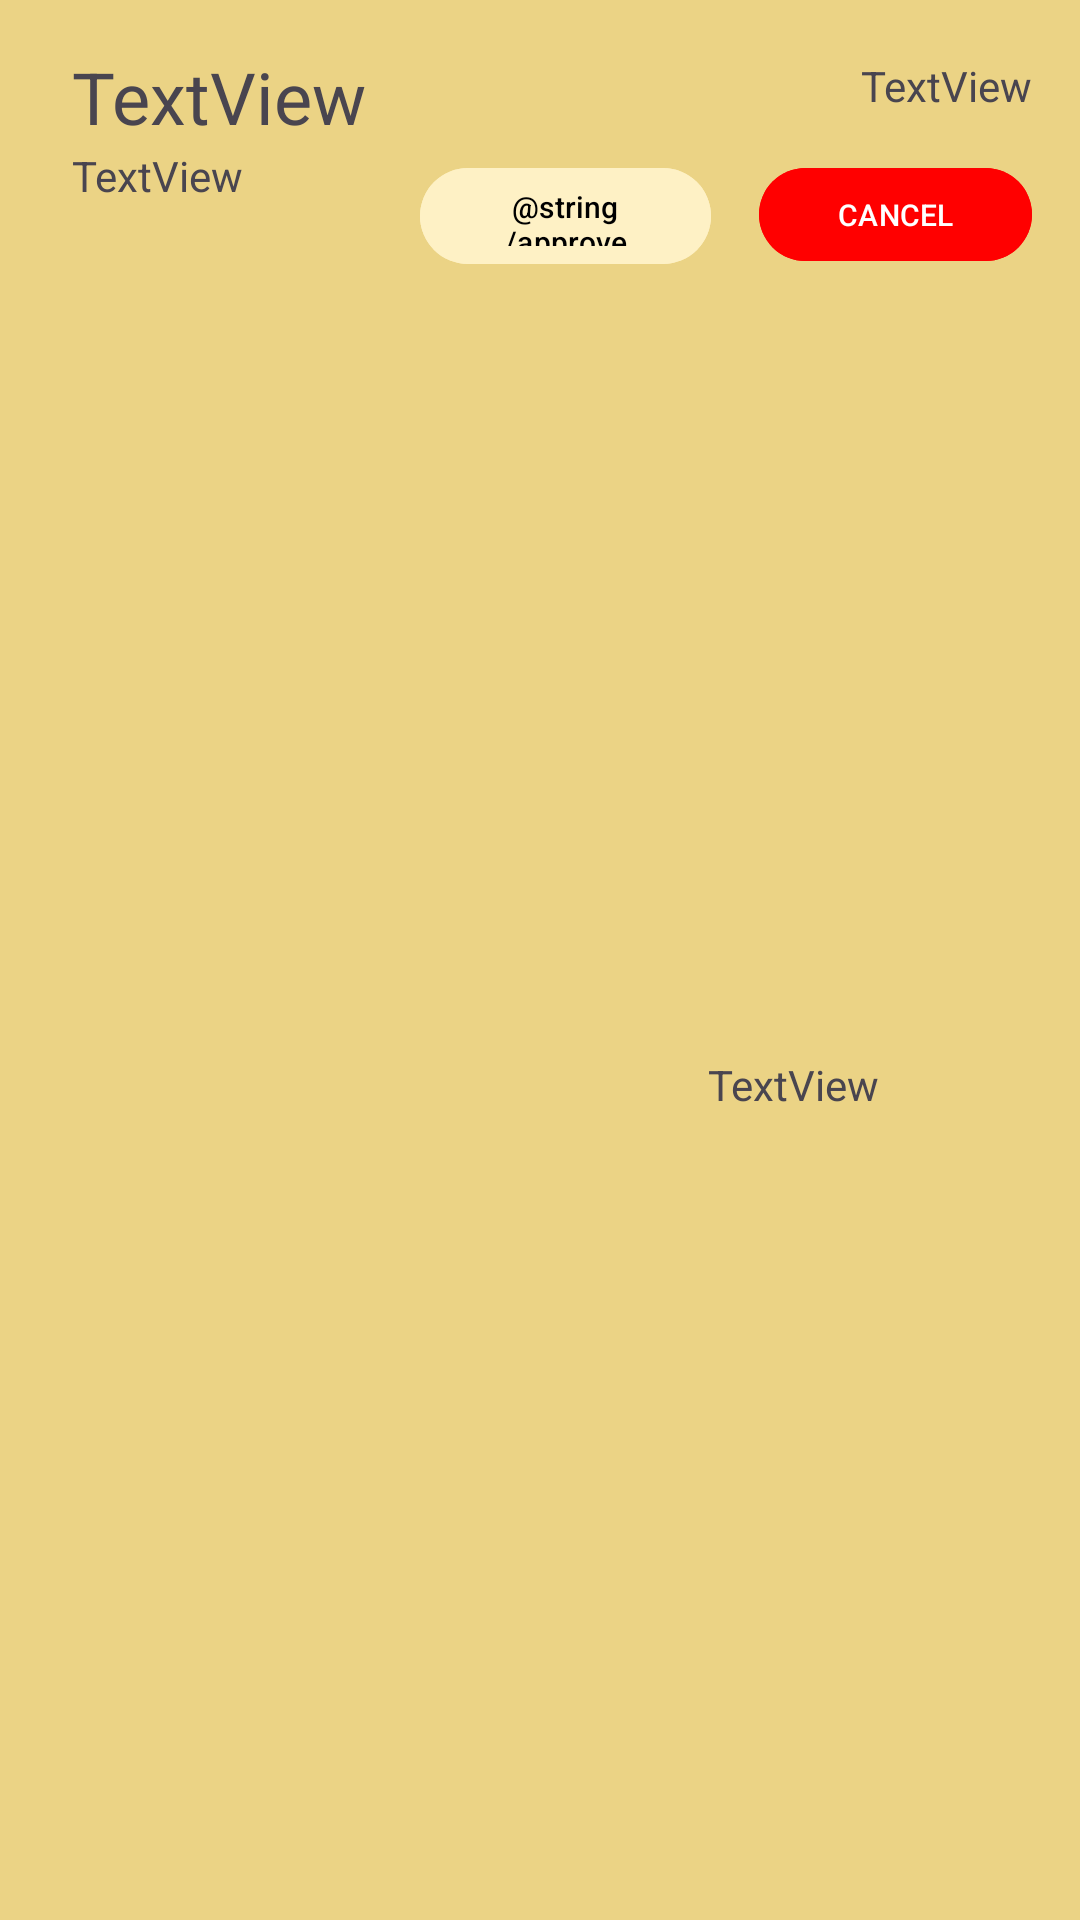

Here is an Android app screen rendered from its layout file. Give the layout XML and the strings, colors and styles it references.
<!-- AndroidManifest.xml: application theme Theme.AndroidFixers -->
<!-- res/layout/pending_order_layouts.xml -->
<?xml version="1.0" encoding="utf-8"?>
<androidx.constraintlayout.widget.ConstraintLayout xmlns:android="http://schemas.android.com/apk/res/android"
    xmlns:app="http://schemas.android.com/apk/res-auto"
    xmlns:tools="http://schemas.android.com/tools"
    android:layout_width="match_parent"
    android:layout_height="wrap_content"
    android:background="@color/SecondColor">

    <TextView
        android:id="@+id/CustomerName"
        android:layout_width="219dp"
        android:layout_height="33dp"
        android:layout_marginStart="24dp"
        android:layout_marginTop="16dp"
        android:text="TextView"
        android:textSize="24sp"
        app:layout_constraintStart_toStartOf="parent"
        app:layout_constraintTop_toTopOf="parent" />

    <TextView
        android:id="@+id/customerMobile"
        android:layout_width="161dp"
        android:layout_height="48dp"
        android:text="TextView"
        app:layout_constraintStart_toStartOf="@+id/CustomerName"
        app:layout_constraintTop_toBottomOf="@+id/CustomerName" />

    <TextView
        android:id="@+id/datetime"
        android:layout_width="wrap_content"
        android:layout_height="wrap_content"
        android:layout_marginTop="16dp"
        android:layout_marginEnd="16dp"
        android:text="TextView"
        app:layout_constraintBottom_toTopOf="@+id/approvedBtn"
        app:layout_constraintEnd_toEndOf="parent"
        app:layout_constraintTop_toTopOf="parent"
        app:layout_constraintVertical_bias="0.181" />

    <Button
        android:id="@+id/approvedBtn"
        android:layout_width="97dp"
        android:layout_height="40dp"
        android:layout_marginEnd="16dp"
        android:backgroundTint="@color/primaryColor"
        android:text="@string/approve"
        android:textColor="@color/black"
        android:textSize="10sp"
        app:layout_constraintEnd_toStartOf="@+id/orderCancel"
        app:layout_constraintTop_toTopOf="@+id/orderCancel" />

    <Button
        android:id="@+id/orderCancel"
        android:layout_width="91dp"
        android:layout_height="39dp"
        android:layout_marginTop="52dp"
        android:layout_marginEnd="16dp"
        android:backgroundTint="@color/WarningText"
        android:text="@string/cancel"
        android:textSize="10sp"
        app:layout_constraintEnd_toEndOf="parent"
        app:layout_constraintTop_toTopOf="parent" />

    <TextView
        android:id="@+id/bookingID"
        android:layout_width="0dp"
        android:layout_height="wrap_content"
        android:layout_marginStart="50dp"
        android:layout_marginEnd="50dp"
        android:layout_marginBottom="8dp"
        android:text="TextView"
        android:textAlignment="center"
        app:layout_constraintBottom_toBottomOf="parent"
        app:layout_constraintEnd_toEndOf="@+id/orderCancel"
        app:layout_constraintStart_toEndOf="@+id/customerMobile"
        app:layout_constraintTop_toBottomOf="@+id/orderCancel" />

</androidx.constraintlayout.widget.ConstraintLayout>
<!-- resources referenced by this layout -->
<resources>
  <color name="SecondColor">#EBD385</color>
  <color name="WarningText">#FF0000</color>
  <color name="black">#FF000000</color>
  <color name="primaryColor">#fef1c5</color>
  <string name="cancel">CANCEL</string>
  <style name="Theme.AndroidFixers" parent="Base.Theme.AndroidFixers" />
  <style name="Base.Theme.AndroidFixers" parent="Theme.Material3.DayNight.NoActionBar">
          
          
      </style>
</resources>
